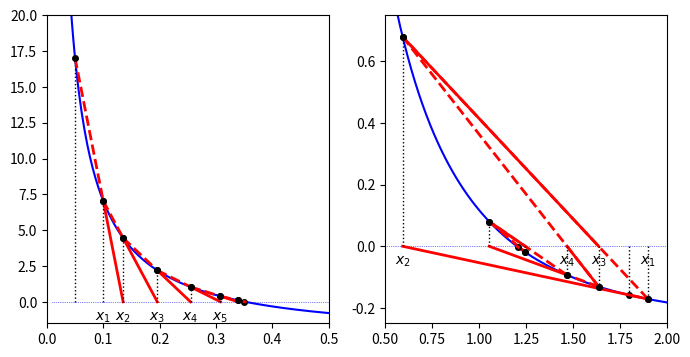

This chart was generated by the following Python code:
# Dies ist Teil der Vorlesung Physik auf dem Computer, SS 2012,
# [redacted]
# 
# Dieses Werk ist unter einer Creative Commons-Lizenz vom Typ
# Namensnennung-Weitergabe unter gleichen Bedingungen 3.0 Deutschland
# zugaenglich. Um eine Kopie dieser Lizenz einzusehen, konsultieren Sie
# http://creativecommons.org/licenses/by-sa/3.0/de/ oder wenden Sie sich
# schriftlich an Creative Commons, 444 Castro Street, Suite 900, Mountain
# View, California, 94041, USA.
#
# Regula falsi
#
############################################
import math
import matplotlib.pyplot as plt
import numpy as np

def f(r, phi0):
    return np.exp(-r)/r - phi0

def graphical_secantmethod(x0, x1, f, n):
    "Regula falsi"

    xnn = x0
    xn  = x1

    res = [x0, x1]

    for r in range(0, n):
        fprime = (f(xn) - f(xnn))/(xn - xnn)
        xnn = xn
        xn = xn - f(xn)/fprime
        res.append(xn)

    return res

#######################################################

phi0 = 2
n = 7
x0 = 0.05
x1 = 0.1

rmin=0.01
rmax=0.5

path = graphical_secantmethod(x0, x1, lambda r: f(r, phi0), n)
        
figure = plt.figure(figsize=(8,4))

graph = figure.add_subplot(121)

x = np.linspace(rmin, rmax, 200)

graph.plot(x, f(x, phi0), "b-")
graph.plot(x, np.zeros(x.shape), "b:",linewidth=0.5)

for n in range(2, len(path)):
    xnnn = path[n-2]
    xnn = path[n-1]
    xn = path[n]

    graph.plot((xnnn, xnnn), (0, f(xnnn, phi0)), "k:", linewidth=1)
    graph.plot((xnnn, xnn), (f(xnnn, phi0), f(xnn, phi0)), "r--", linewidth=2)
    graph.plot((xnnn, xnn), (f(xnnn, phi0), f(xnn, phi0)), "ko", markersize=4)
    graph.plot((xnn, xn), (f(xnn, phi0), 0), "r-", linewidth=2)
    if n < 7:
        graph.text(xnn, -1.3, "$x_%d$" % (n-1),
                   horizontalalignment='center')

print(abs(xn - xnn))

graph.axis([0,rmax,-1.5,20])

#######################################################

phi0 = 0.25
n = 7
x0 = 1.8
x1 = 1.9

rmin=0.5
rmax=2

path = graphical_secantmethod(x0, x1, lambda r: f(r, phi0), n)
        
graph = figure.add_subplot(122)

x = np.linspace(0.01, rmax, 200)

graph.plot(x, f(x, phi0), "b-")
graph.plot(x, np.zeros(x.shape), "b:",linewidth=0.5)

for n in range(2, len(path)):
    xnnn = path[n-2]
    xnn = path[n-1]
    xn = path[n]

    graph.plot((xnnn, xnnn), (0, f(xnnn, phi0)), "k:", linewidth=1)
    graph.plot((xnnn, xnn), (f(xnnn, phi0), f(xnn, phi0)), "r--", linewidth=2)
    graph.plot((xnnn, xnn), (f(xnnn, phi0), f(xnn, phi0)), "ko", markersize=4)
    graph.plot((xnn, xn), (f(xnn, phi0), 0), "r-", linewidth=2)
    if n < 6:
        graph.text(xnn, -0.06, "$x_%d$" % (n-1),
                   horizontalalignment='center')

graph.axis([rmin, rmax,-0.25,0.75])
graph.set_xticks(np.arange(rmin, rmax+0.01, 0.25))

figure.savefig("sekanten.pdf")
